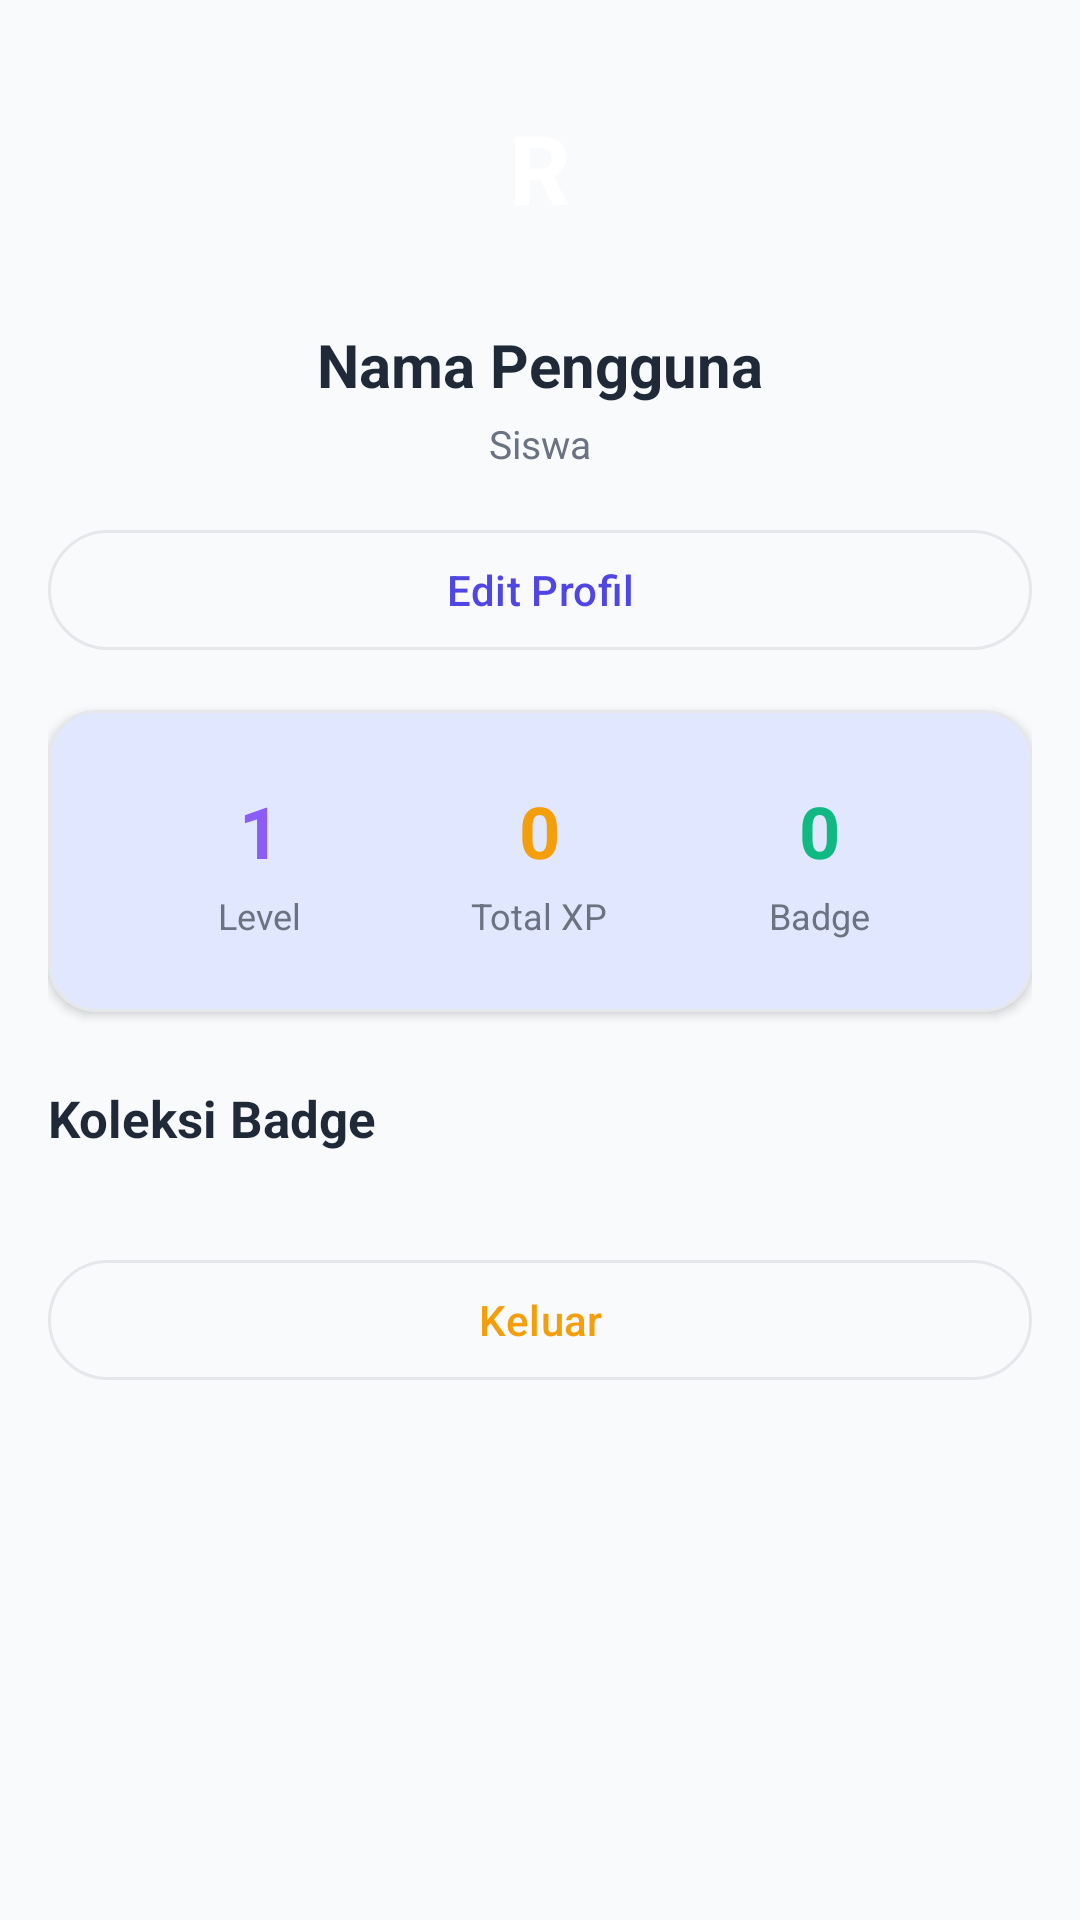

Android layout source for this screen:
<!-- AndroidManifest.xml: application theme Theme.LearningPath -->
<!-- res/layout/fragment_profile.xml -->
<?xml version="1.0" encoding="utf-8"?>
<ScrollView xmlns:android="http://schemas.android.com/apk/res/android"
    xmlns:app="http://schemas.android.com/apk/res-auto"
    android:layout_width="match_parent"
    android:layout_height="match_parent"
    android:background="@color/background"
    android:fillViewport="true">

    <LinearLayout
        android:layout_width="match_parent"
        android:layout_height="wrap_content"
        android:orientation="vertical"
        android:padding="@dimen/space_lg">

        
        <LinearLayout
            android:layout_width="match_parent"
            android:layout_height="wrap_content"
            android:gravity="center"
            android:orientation="vertical">

            <FrameLayout
                android:layout_width="80dp"
                android:layout_height="80dp">

                <ImageView
                    android:id="@+id/ivAvatar"
                    android:layout_width="match_parent"
                    android:layout_height="match_parent"
                    android:background="@drawable/bg_circle_primary"
                    android:contentDescription="@string/foto_profil"
                    android:padding="6dp"
                    android:scaleType="centerCrop"
                    android:visibility="gone" />

                <TextView
                    android:id="@+id/tvAvatar"
                    android:layout_width="match_parent"
                    android:layout_height="match_parent"
                    android:background="@drawable/bg_circle_primary"
                    android:gravity="center"
                    android:text="R"
                    android:textColor="@color/white"
                    android:textSize="32sp"
                    android:textStyle="bold" />
            </FrameLayout>

            <TextView
                android:id="@+id/tvNama"
                android:layout_width="wrap_content"
                android:layout_height="wrap_content"
                android:layout_marginTop="@dimen/space_md"
                android:text="@string/nama_pengguna"
                android:textColor="@color/black"
                android:textSize="20sp"
                android:textStyle="bold" />

            <TextView
                android:id="@+id/tvRole"
                android:layout_width="wrap_content"
                android:layout_height="wrap_content"
                android:layout_marginTop="@dimen/space_xs"
                android:text="@string/peran_siswa"
                android:textColor="@color/gray"
                android:textSize="13sp" />
        </LinearLayout>

        
        <com.google.android.material.button.MaterialButton
            android:id="@+id/btnEditProfil"
            style="@style/Widget.Material3.Button.OutlinedButton"
            android:layout_width="match_parent"
            android:layout_height="48dp"
            android:layout_marginTop="@dimen/space_lg"
            android:text="@string/edit_profil" />

        
        <com.google.android.material.card.MaterialCardView
            android:layout_width="match_parent"
            android:layout_height="wrap_content"
            android:layout_marginTop="@dimen/space_lg"
            app:cardCornerRadius="@dimen/radius_lg"
            app:cardElevation="@dimen/elev_med"
            app:cardBackgroundColor="?attr/colorPrimaryContainer"
            app:strokeColor="@color/outline"
            app:strokeWidth="1dp">

            <LinearLayout
                android:layout_width="match_parent"
                android:layout_height="wrap_content"
                android:orientation="horizontal"
                android:padding="@dimen/space_xl">

                <LinearLayout
                    android:layout_width="0dp"
                    android:layout_height="wrap_content"
                    android:layout_weight="1"
                    android:gravity="center"
                    android:orientation="vertical">

                    <TextView
                        android:id="@+id/tvLevel"
                        android:layout_width="wrap_content"
                        android:layout_height="wrap_content"
                        android:text="1"
                        android:textColor="@color/level_purple"
                        android:textSize="24sp"
                        android:textStyle="bold" />

                    <TextView
                        android:layout_width="wrap_content"
                        android:layout_height="wrap_content"
                        android:layout_marginTop="@dimen/space_xs"
                        android:text="@string/label_level"
                        android:textColor="@color/gray"
                        android:textSize="12sp" />
                </LinearLayout>

                <LinearLayout
                    android:layout_width="0dp"
                    android:layout_height="wrap_content"
                    android:layout_weight="1"
                    android:gravity="center"
                    android:orientation="vertical">

                    <TextView
                        android:id="@+id/tvXp"
                        android:layout_width="wrap_content"
                        android:layout_height="wrap_content"
                        android:text="0"
                        android:textColor="@color/accent"
                        android:textSize="24sp"
                        android:textStyle="bold" />

                    <TextView
                        android:layout_width="wrap_content"
                        android:layout_height="wrap_content"
                        android:layout_marginTop="@dimen/space_xs"
                        android:text="@string/label_total_xp"
                        android:textColor="@color/gray"
                        android:textSize="12sp" />
                </LinearLayout>

                <LinearLayout
                    android:layout_width="0dp"
                    android:layout_height="wrap_content"
                    android:layout_weight="1"
                    android:gravity="center"
                    android:orientation="vertical">

                    <TextView
                        android:id="@+id/tvBadgeCount"
                        android:layout_width="wrap_content"
                        android:layout_height="wrap_content"
                        android:text="0"
                        android:textColor="@color/success"
                        android:textSize="24sp"
                        android:textStyle="bold" />

                    <TextView
                        android:layout_width="wrap_content"
                        android:layout_height="wrap_content"
                        android:layout_marginTop="@dimen/space_xs"
                        android:text="@string/label_badge"
                        android:textColor="@color/gray"
                        android:textSize="12sp" />
                </LinearLayout>
            </LinearLayout>
        </com.google.android.material.card.MaterialCardView>

        
        <TextView
            android:layout_width="wrap_content"
            android:layout_height="wrap_content"
            android:layout_marginTop="@dimen/space_xl"
            android:layout_marginBottom="@dimen/space_sm"
            android:text="@string/koleksi_badge"
            android:textColor="@color/black"
            android:textSize="17sp"
            android:textStyle="bold" />

        <androidx.recyclerview.widget.RecyclerView
            android:id="@+id/rvBadges"
            android:layout_width="match_parent"
            android:layout_height="wrap_content"
            android:nestedScrollingEnabled="false" />

        
        <com.google.android.material.button.MaterialButton
            android:id="@+id/btnLogout"
            style="@style/Widget.Material3.Button.OutlinedButton"
            android:layout_width="match_parent"
            android:layout_height="48dp"
            android:layout_marginTop="@dimen/space_xl"
            android:layout_marginBottom="@dimen/space_lg"
            android:text="@string/logout"
            android:textColor="@color/accent" />

    </LinearLayout>
</ScrollView>
<!-- resources referenced by this layout -->
<resources>
  <color name="accent">#F59E0B</color>
  <color name="background">#F8FAFC</color>
  <color name="black">#1F2937</color>
  <color name="gray">#6B7280</color>
  <color name="level_purple">#8B5CF6</color>
  <color name="outline">#E5E7EB</color>
  <color name="success">#10B981</color>
  <color name="white">#FFFFFF</color>
  <dimen name="elev_med">2dp</dimen>
  <dimen name="radius_lg">16dp</dimen>
  <dimen name="space_lg">16dp</dimen>
  <dimen name="space_md">12dp</dimen>
  <dimen name="space_sm">8dp</dimen>
  <dimen name="space_xl">24dp</dimen>
  <dimen name="space_xs">4dp</dimen>
  <string name="edit_profil">Edit Profil</string>
  <string name="foto_profil">Foto Profil</string>
  <string name="koleksi_badge">Koleksi Badge</string>
  <string name="label_badge">Badge</string>
  <string name="label_level">Level</string>
  <string name="label_total_xp">Total XP</string>
  <string name="logout">Keluar</string>
  <string name="nama_pengguna">Nama Pengguna</string>
  <string name="peran_siswa">Siswa</string>
  <color name="primary">#4F46E5</color>
  <color name="on_primary">#FFFFFF</color>
  <color name="primary_container">#E0E7FF</color>
  <color name="on_primary_container">#312E81</color>
  <color name="on_secondary">#1F2937</color>
  <color name="secondary_container">#FEF3C7</color>
  <color name="on_secondary_container">#78350F</color>
  <color name="on_tertiary">#FFFFFF</color>
  <color name="tertiary_container">#EDE9FE</color>
  <color name="on_tertiary_container">#5B21B6</color>
  <color name="surface">#FFFFFF</color>
  <color name="on_surface">#1F2937</color>
  <color name="surface_variant">#F3F4F6</color>
  <color name="on_surface_variant">#4B5563</color>
  <color name="outline_variant">#EEF0F4</color>
  <color name="error">#DC2626</color>
  <color name="on_error">#FFFFFF</color>
  <color name="error_container">#FEE2E2</color>
  <color name="on_error_container">#991B1B</color>
  <color name="on_background">#1F2937</color>
</resources>
